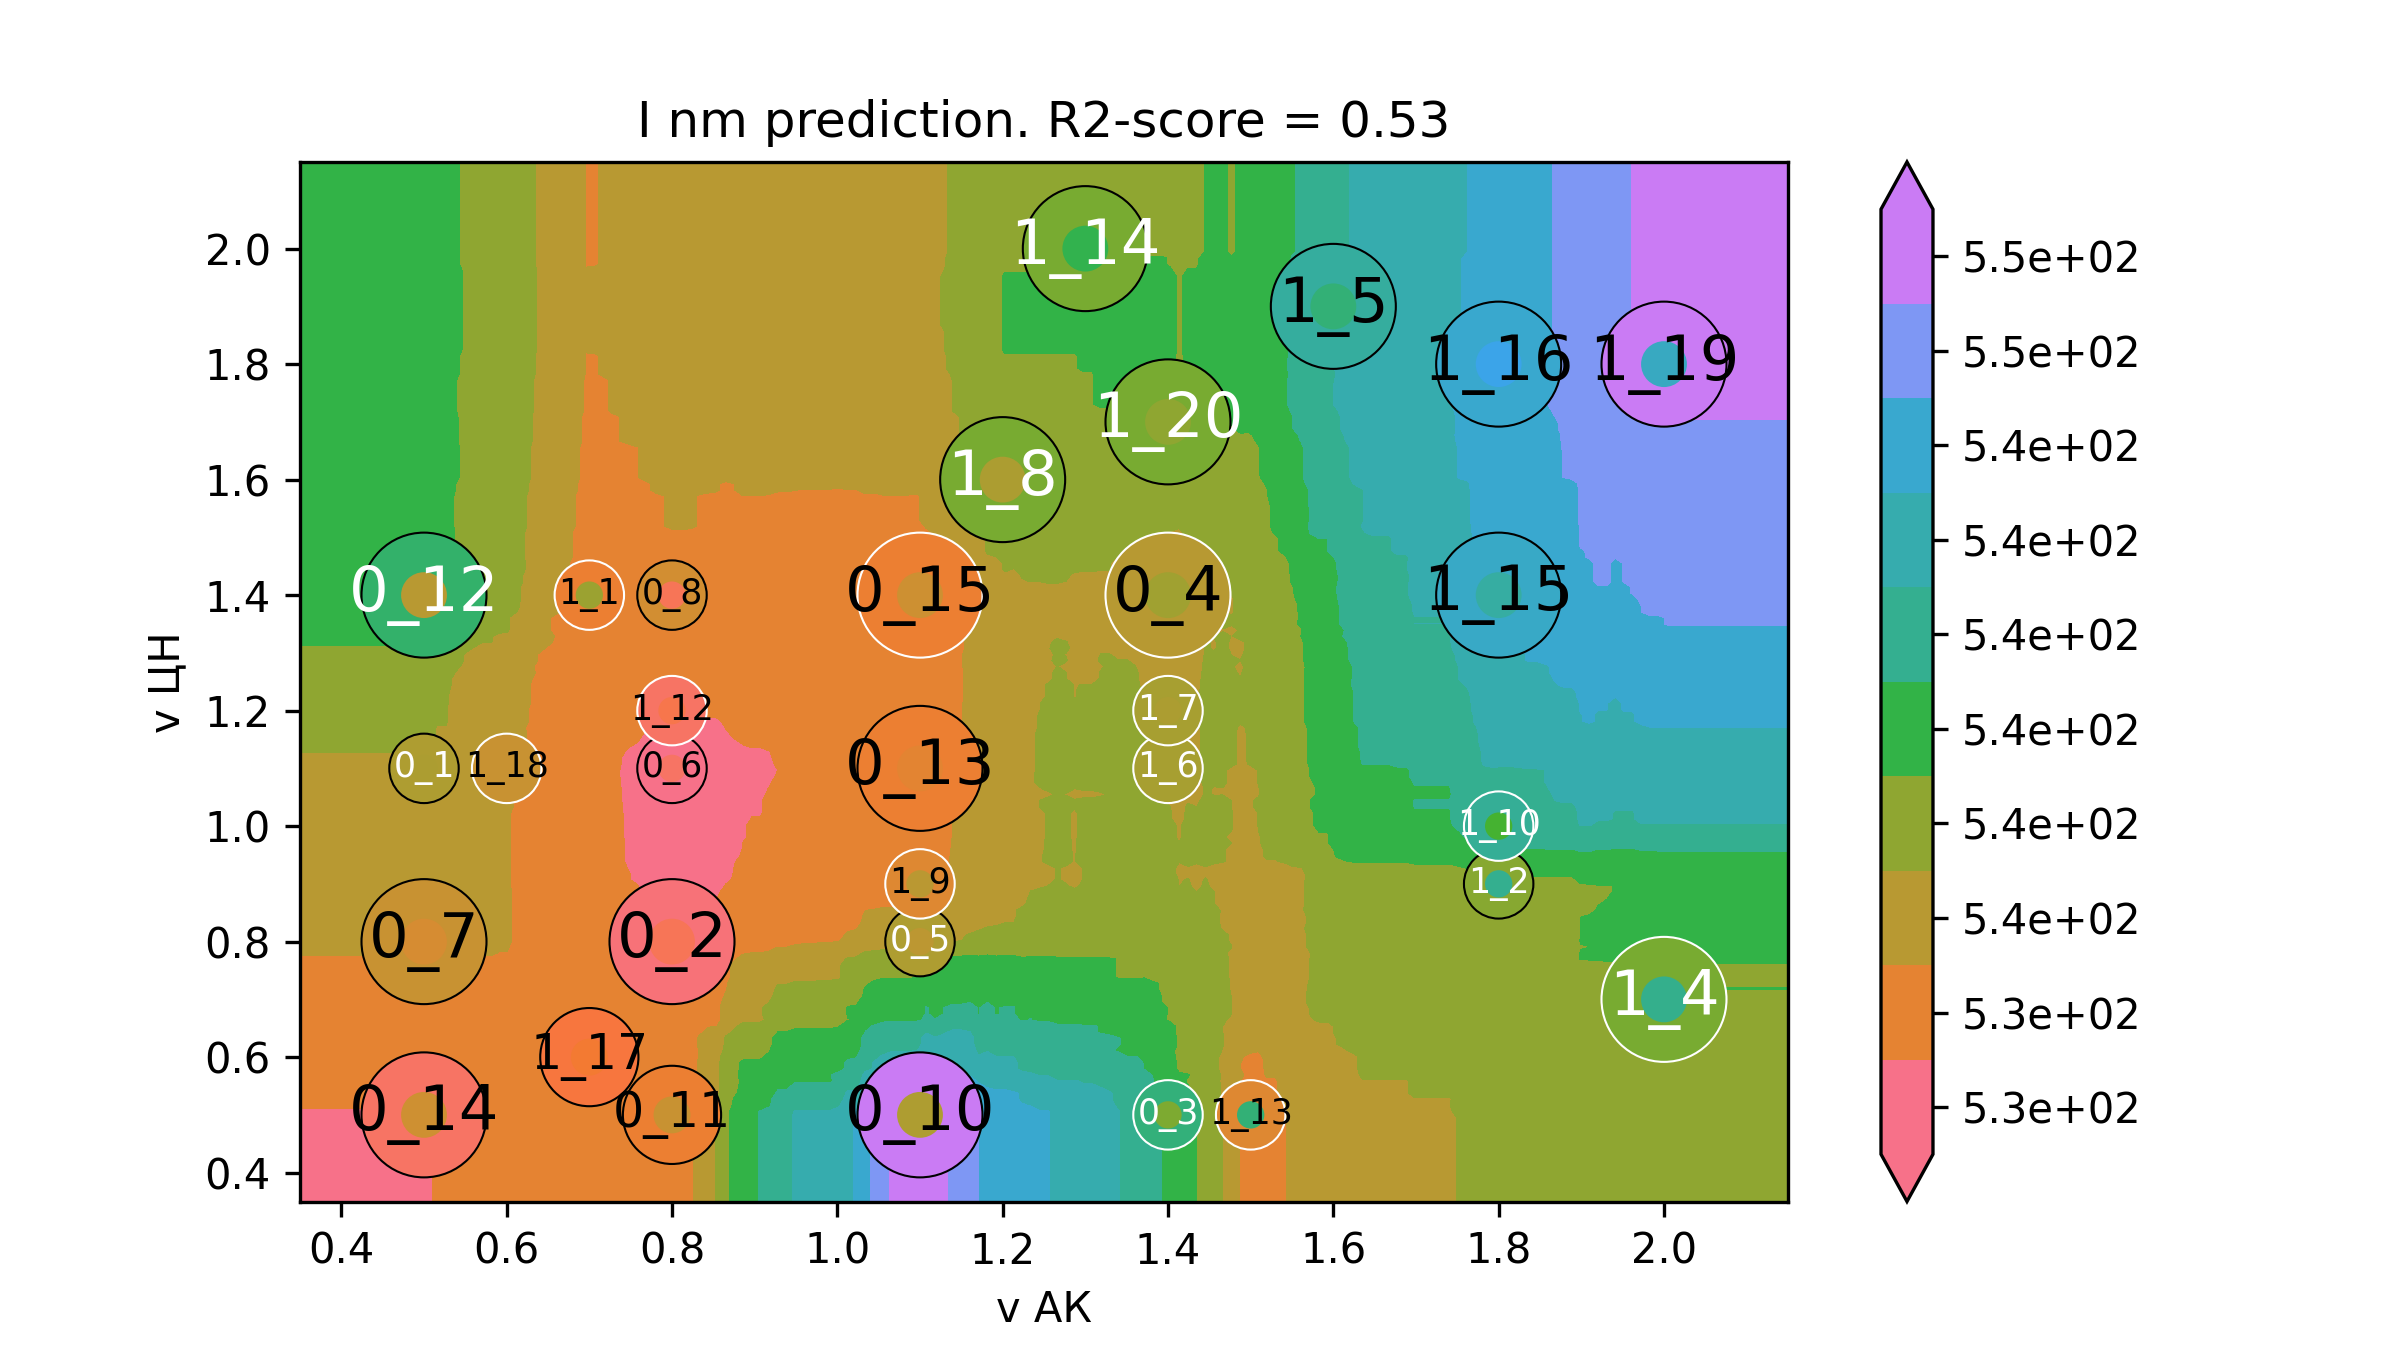

Values plotted in this chart, from the file beside it:
v АК, v ЦН, I nm
0.2, 0.2, 533.5
0.2106, 0.2, 533.5
0.2211, 0.2, 533.5
0.2317, 0.2, 533.5
0.2422, 0.2, 533.5
0.2528, 0.2, 533.5
0.2633, 0.2, 533.5
0.2739, 0.2, 533.5
0.2844, 0.2, 533.5
0.295, 0.2, 533.5
0.3055, 0.2, 533.5
0.3161, 0.2, 533.5
0.3266, 0.2, 533.5
0.3372, 0.2, 533.5
0.3477, 0.2, 533.5
0.3583, 0.2, 533.5
0.3688, 0.2, 533.5
0.3794, 0.2, 533.5
0.3899, 0.2, 533.5
0.4005, 0.2, 533.5
0.4111, 0.2, 533.5
0.4216, 0.2, 533.5
0.4322, 0.2, 533.5
0.4427, 0.2, 533.5
0.4533, 0.2, 533.5
0.4638, 0.2, 533.5
0.4744, 0.2, 533.5
0.4849, 0.2, 533.5
0.4955, 0.2, 533.5
0.506, 0.2, 533.6
0.5166, 0.2, 533.6
0.5271, 0.2, 533.7
0.5377, 0.2, 533.8
0.5482, 0.2, 533.8
0.5588, 0.2, 533.8
0.5693, 0.2, 533.8
0.5799, 0.2, 533.9
0.5905, 0.2, 533.9
0.601, 0.2, 534
0.6116, 0.2, 533.9
0.6221, 0.2, 533.9
0.6327, 0.2, 533.9
0.6432, 0.2, 533.9
0.6538, 0.2, 533.9
0.6643, 0.2, 533.9
0.6749, 0.2, 533.9
0.6854, 0.2, 533.9
0.696, 0.2, 533.9
0.7065, 0.2, 533.9
0.7171, 0.2, 533.9
0.7276, 0.2, 534
0.7382, 0.2, 534
0.7487, 0.2, 534.1
0.7593, 0.2, 534.1
0.7698, 0.2, 534.1
0.7804, 0.2, 534.1
0.791, 0.2, 534.1
0.8015, 0.2, 534.5
0.8121, 0.2, 534.5
0.8226, 0.2, 534.8
... 39,940 more rows
